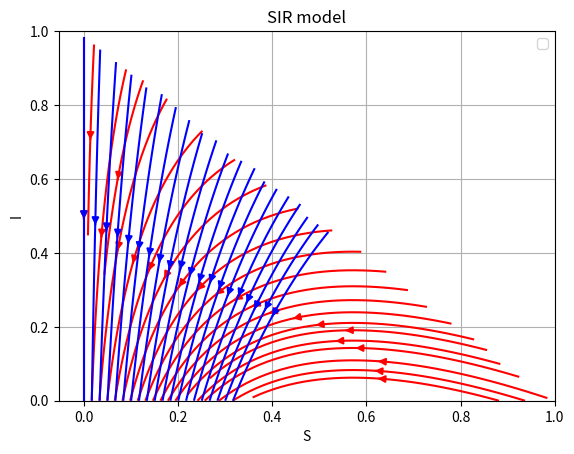

This figure's Python source:
"""
Introduction to Computational Science
Tijn van Batenburg
2026

SIR model
"""

import numpy as np
from matplotlib import pyplot as pl

def integrate(s0, i0, r0, beta, gamma):

    t0 = 0
    dt = 0.01
    steps = 2000

    s_values = [s0]
    i_values = [i0]
    r_values = [r0]

    t_values = [t0]

    for step in range(steps):

        s = s_values[-1]
        i = i_values[-1]
        r = r_values[-1]
        t = t_values[-1]

        s_next = -beta * s * i
        i_next = beta * s * i - gamma * i
        r_next = gamma * i

        s_new = s + dt * s_next
        i_new = i + dt * i_next
        r_new = r + dt * r_next
        t_new = t + dt

        s_values.append(s_new)
        i_values.append(i_new)
        r_values.append(r_new)
        t_values.append(t_new)

    return s_values, i_values, r_values, t_values

#1.5
s_values, i_values, r_values, t_values = integrate(0.999, 0.001, 0.000, 0.8, 0.4)

# pl.plot(t_values, s_values, label="Susceptible")
# pl.plot(t_values, i_values, label="Infected")
# pl.plot(t_values, r_values, label="Recovered")
# pl.xlabel("t")
# pl.ylabel("N")
# pl.title("SIR model")
# pl.legend()
# pl.grid()
# pl.show()

S, I = np.meshgrid(np.arange(0, 1.01, 0.01), np.arange(0, 1.01, 0.01))

beta = 0.7
gamma = 0.4

dS = -beta * S * I
dI = beta * S * I - gamma * I

valid = S + I <= 1

dS = np.ma.masked_where(~valid, dS)
dI = np.ma.masked_where(~valid, dI)

pl.streamplot(S, I, dS, dI, density=2, maxlength=10, minlength=0.5, color="r")

beta = 1.5
gamma = 2

dS = -beta * S * I
dI = beta * S * I - gamma * I

valid = S + I <= 1

dS = np.ma.masked_where(~valid, dS)
dI = np.ma.masked_where(~valid, dI)

pl.streamplot(S, I, dS, dI, density=2, maxlength=10, minlength=0.5, color="b")

pl.xlabel("S")
pl.ylabel("I")
pl.title("SIR model")
pl.legend()
pl.grid()
pl.show()
